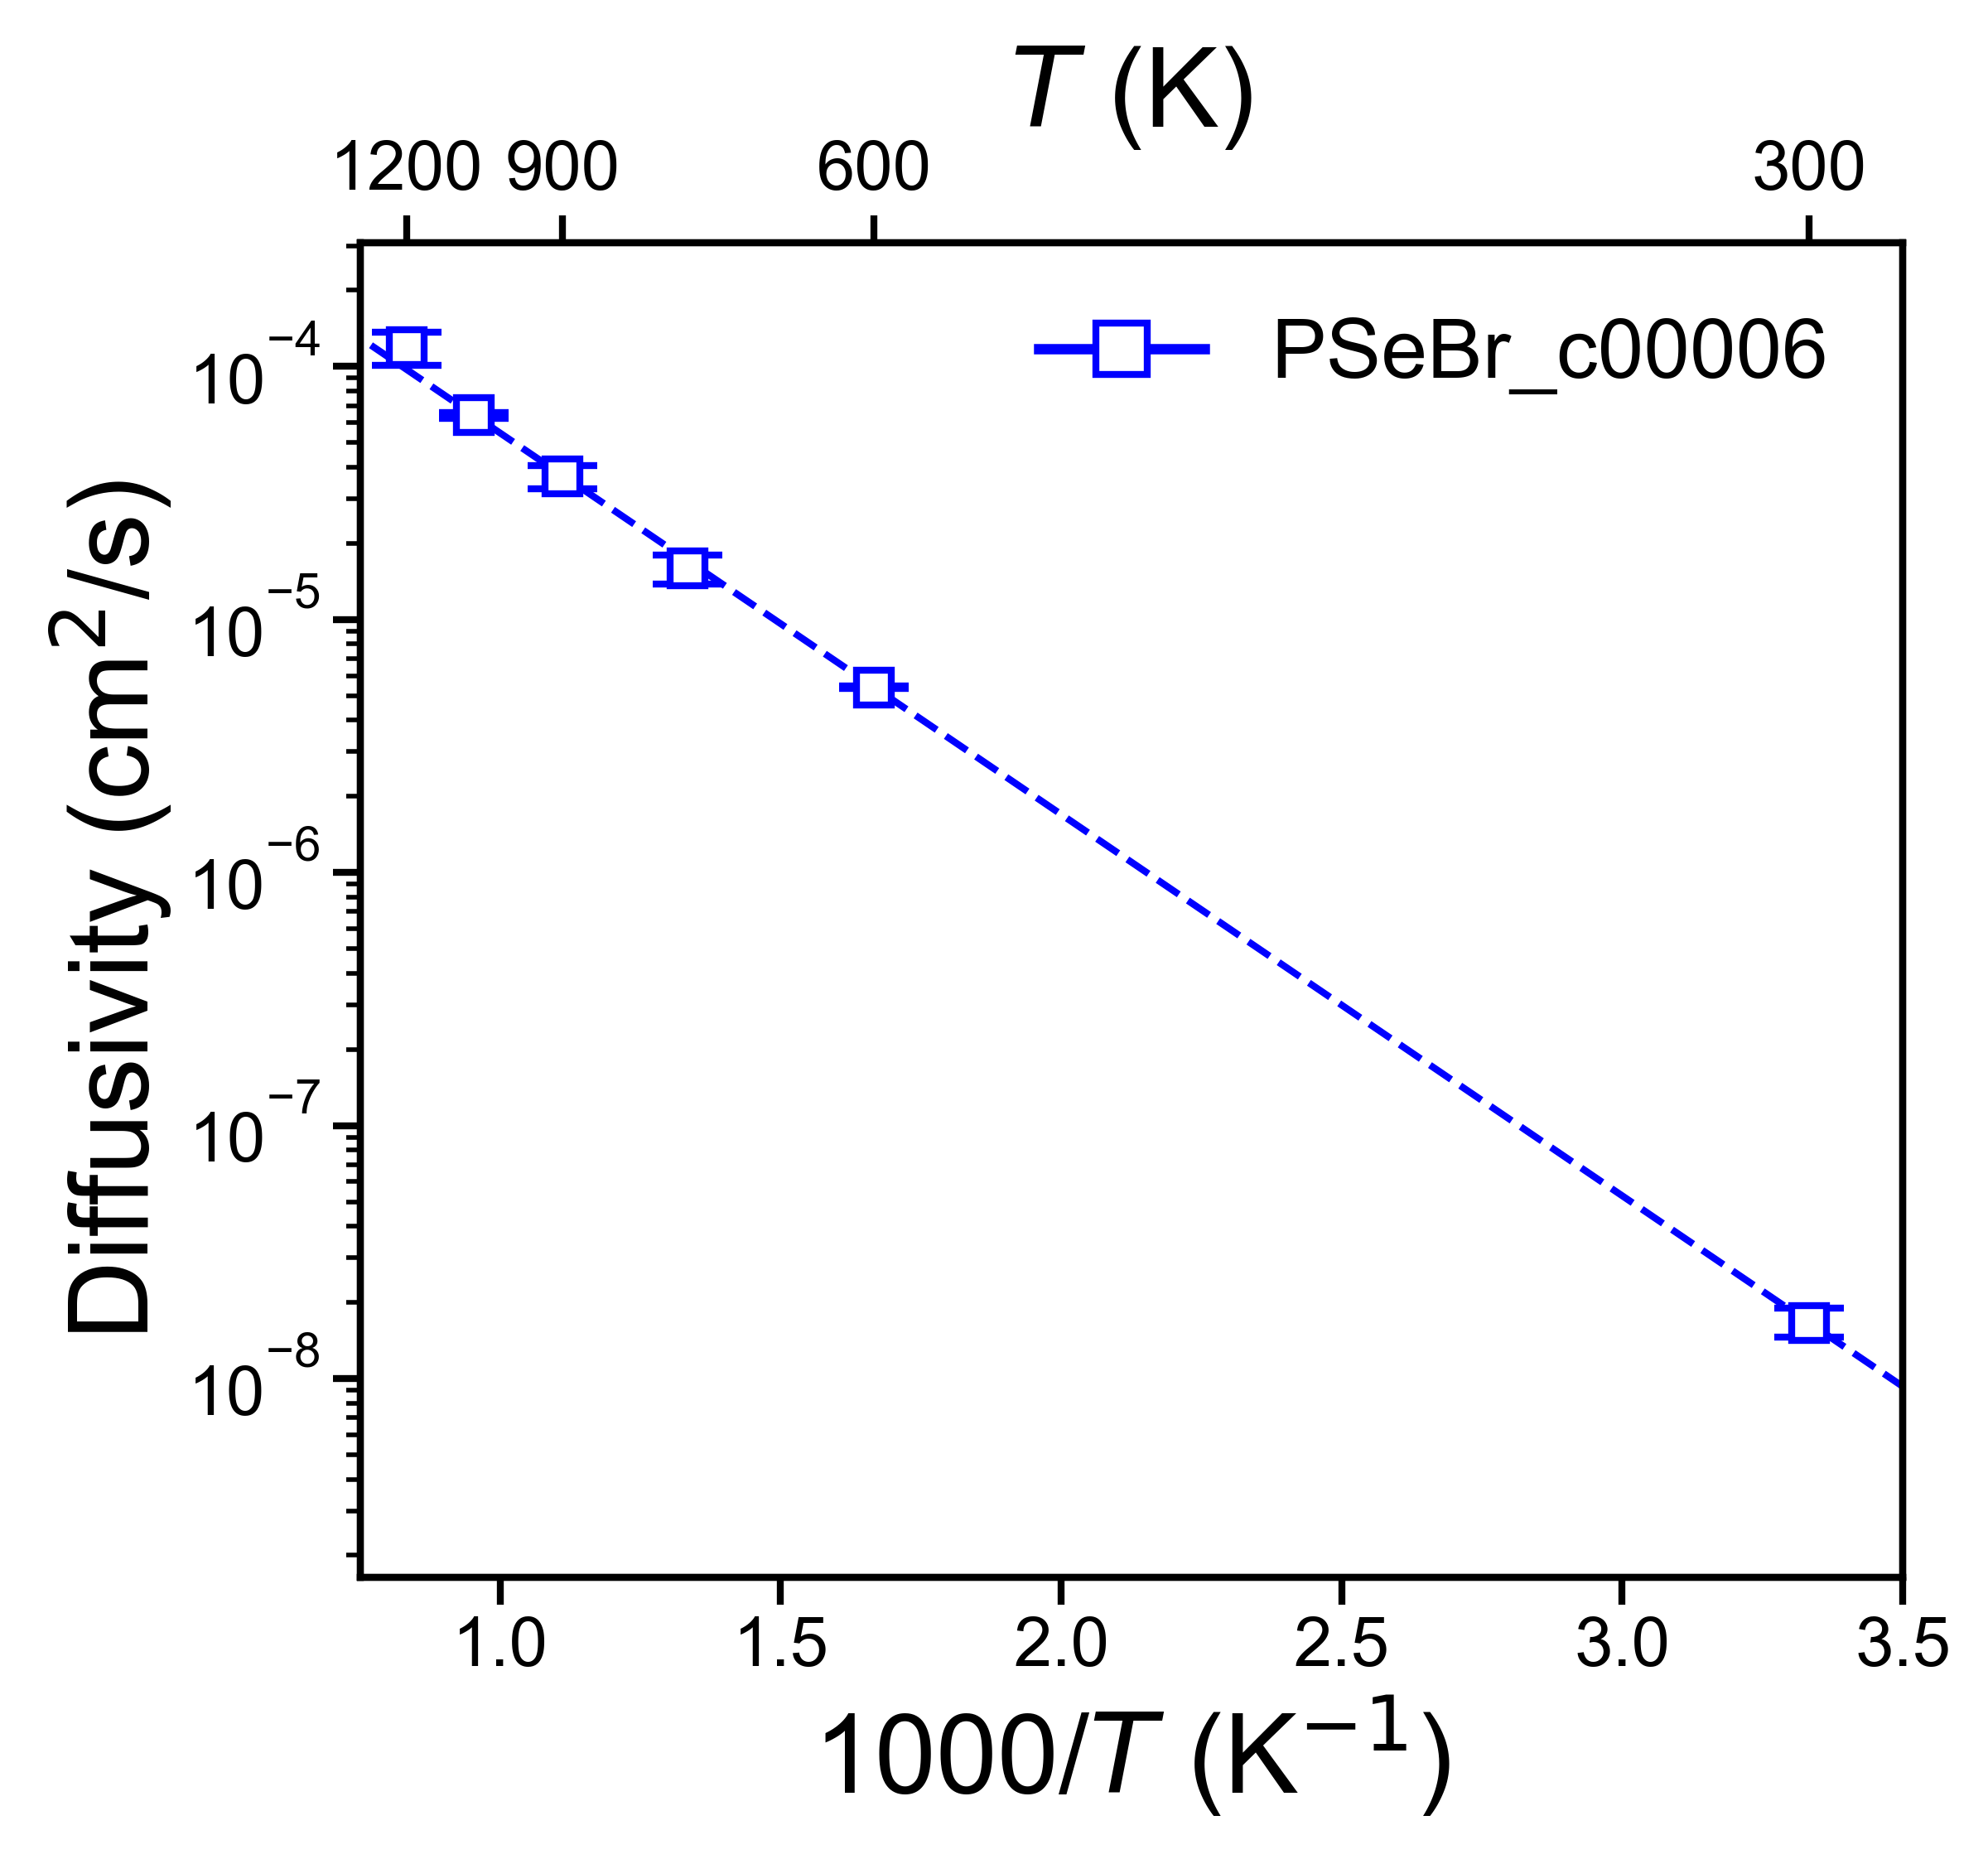

Values plotted in this chart, from the file beside it:
, Name, Ea (eV), Ea_err (+/-), ext_D (cm^2/s), D_err_from, D_err_to, ext_c (mS/cm), c_err_from, c_err_to
0, PSeBr_c00006, 0.2991, 0.003089, 1.6592433049585107e-08, 1.4538420076615329e-08, 1.8936640505235586e-08, 1.926, 1.687, 2.198
